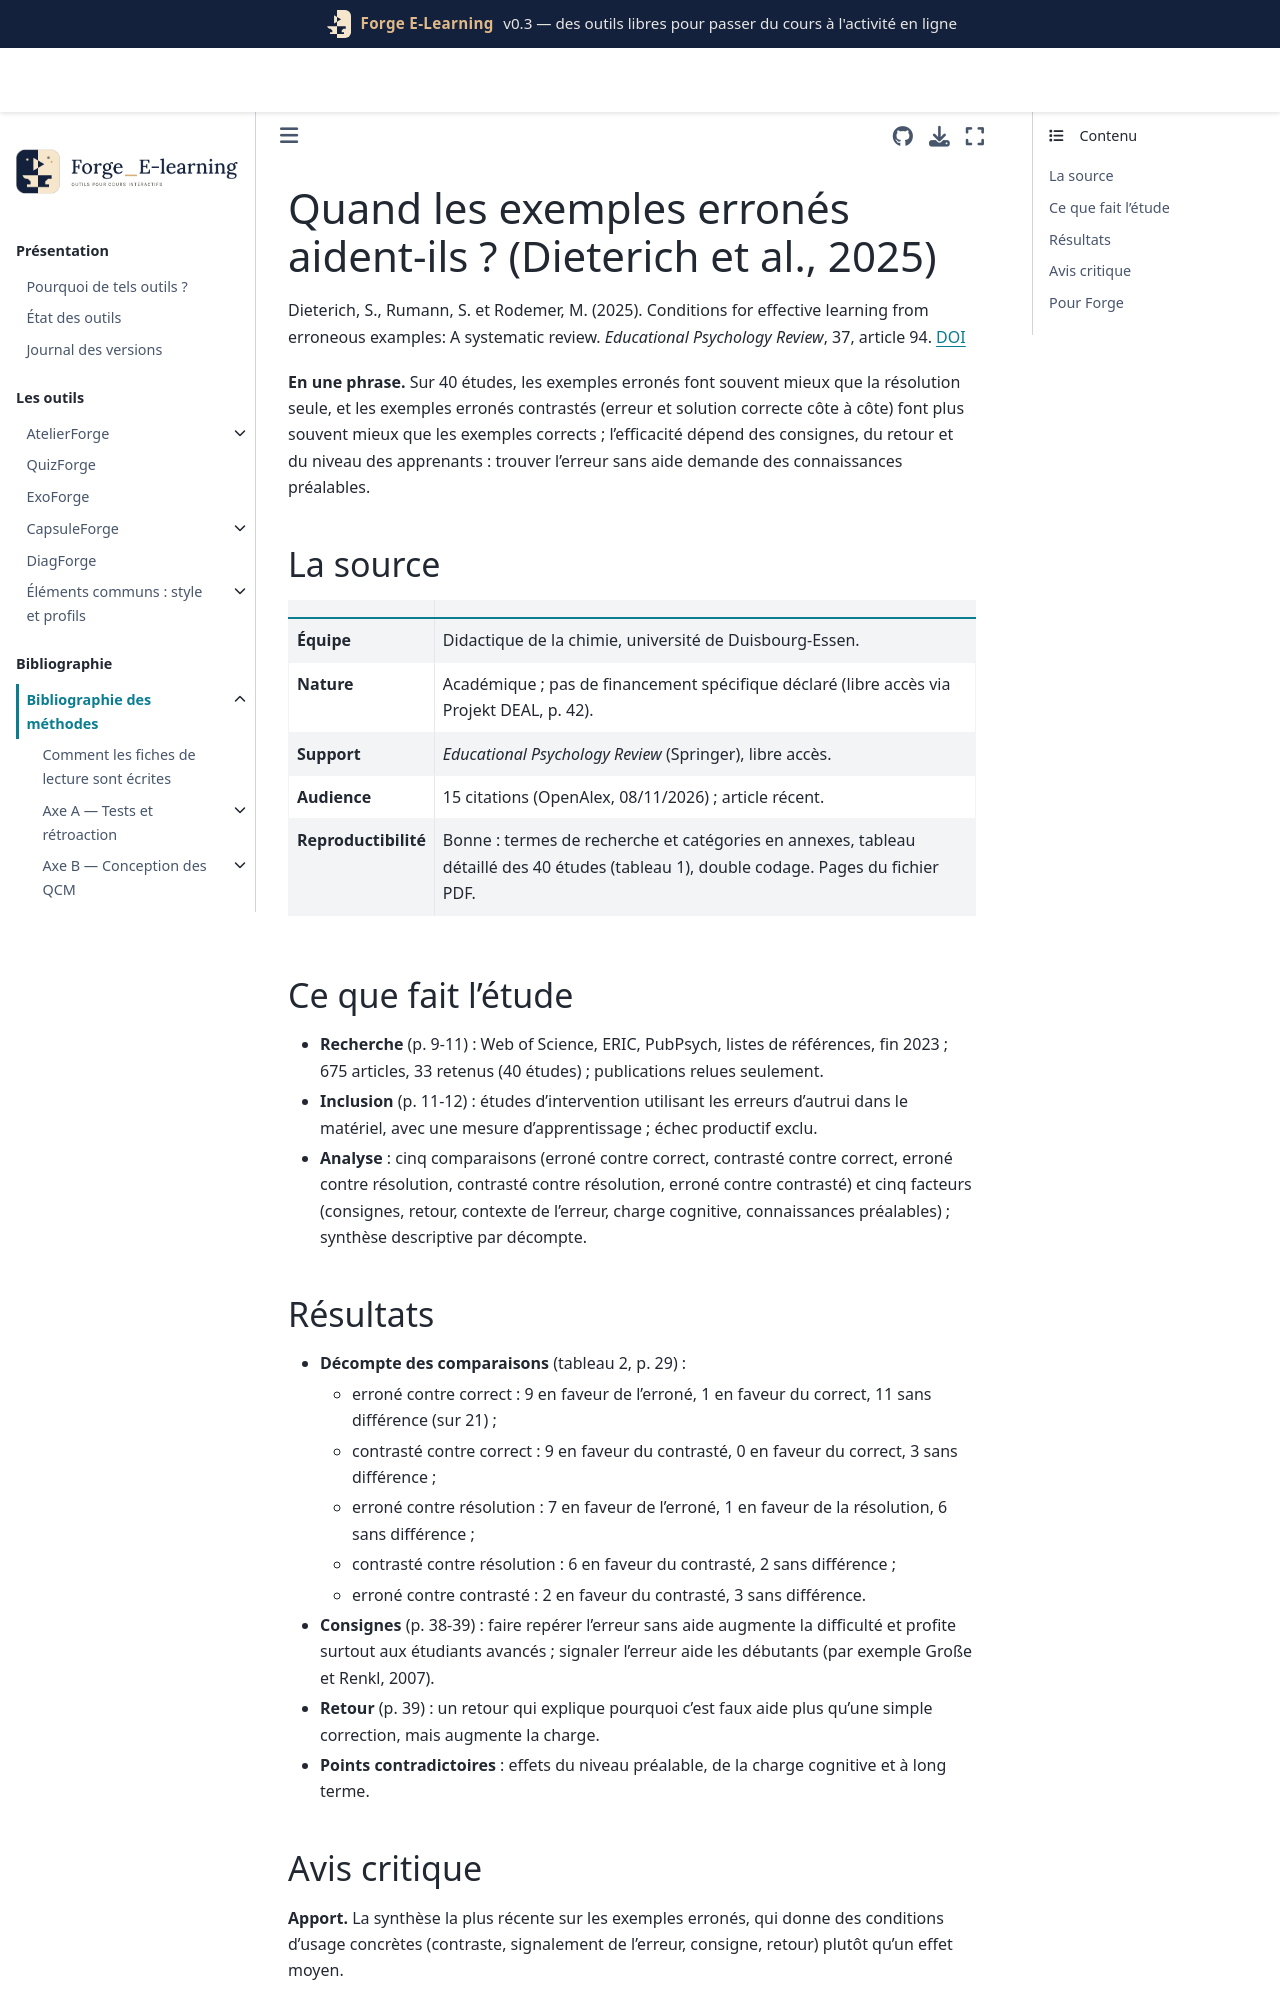

repository: Benoit2lattre/Forge_E-Learning · page: reference/D_exemples_guidage/dieterich2025.html · generator: jekyll

---
cle: dieterich2025
reference: "Dieterich, S., Rumann, S. et Rodemer, M. (2025). Conditions for effective learning from erroneous examples: A systematic review. Educational Psychology Review, 37, article 94."
doi: 10.1007/s10648-025-10071-x
axe: [D3]
type_etude: revue systématique descriptive (33 articles, 40 études), sans méta-analyse
public: élèves (26 études, de la 2e à la 11e année), étudiants (12), formation professionnelle (2) ; surtout mathématiques (26) et médecine (7)
lecture: texte complet, 08/11/2026
regles:
  - outil: ExoForge
    regle: "présenter l'exemple erroné à côté de la solution correcte (exemple erroné contrasté) plutôt que seul"
    niveau: C
    transferabilite: forte
  - outil: ExoForge
    regle: "pour un débutant, signaler l'endroit de l'erreur ; ne demander de la trouver sans aide qu'aux étudiants qui maîtrisent déjà la notion"
    niveau: C
    transferabilite: forte
  - outil: ExoForge
    regle: "accompagner l'exemple erroné d'une consigne (expliquer, corriger, comparer) et d'un retour qui explique pourquoi l'étape est fausse"
    niveau: C
    transferabilite: forte
---

# Quand les exemples erronés aident-ils ? (Dieterich et al., 2025)

Dieterich, S., Rumann, S. et Rodemer, M. (2025). Conditions for effective learning from erroneous examples: A systematic review. *Educational Psychology Review*, 37, article 94. [DOI](https://doi.org/10.1007/s10648-025-10071-x)

**En une phrase.** Sur 40 études, les exemples erronés font souvent mieux que la résolution seule, et les exemples erronés contrastés (erreur et solution correcte côte à côte) font plus souvent mieux que les exemples corrects ; l'efficacité dépend des consignes, du retour et du niveau des apprenants : trouver l'erreur sans aide demande des connaissances préalables.

## La source

| | |
| --- | --- |
| **Équipe** | Didactique de la chimie, université de Duisbourg-Essen. |
| **Nature** | Académique ; pas de financement spécifique déclaré (libre accès via Projekt DEAL, p. 42). |
| **Support** | *Educational Psychology Review* (Springer), libre accès. |
| **Audience** | 15 citations (OpenAlex, 08/11/2026) ; article récent. |
| **Reproductibilité** | Bonne : termes de recherche et catégories en annexes, tableau détaillé des 40 études (tableau 1), double codage. Pages du fichier PDF. |

## Ce que fait l'étude

- **Recherche** (p. 9-11) : Web of Science, ERIC, PubPsych, listes de références, fin 2023 ; 675 articles, 33 retenus (40 études) ; publications relues seulement.
- **Inclusion** (p. 11-12) : études d'intervention utilisant les erreurs d'autrui dans le matériel, avec une mesure d'apprentissage ; échec productif exclu.
- **Analyse** : cinq comparaisons (erroné contre correct, contrasté contre correct, erroné contre résolution, contrasté contre résolution, erroné contre contrasté) et cinq facteurs (consignes, retour, contexte de l'erreur, charge cognitive, connaissances préalables) ; synthèse descriptive par décompte.
